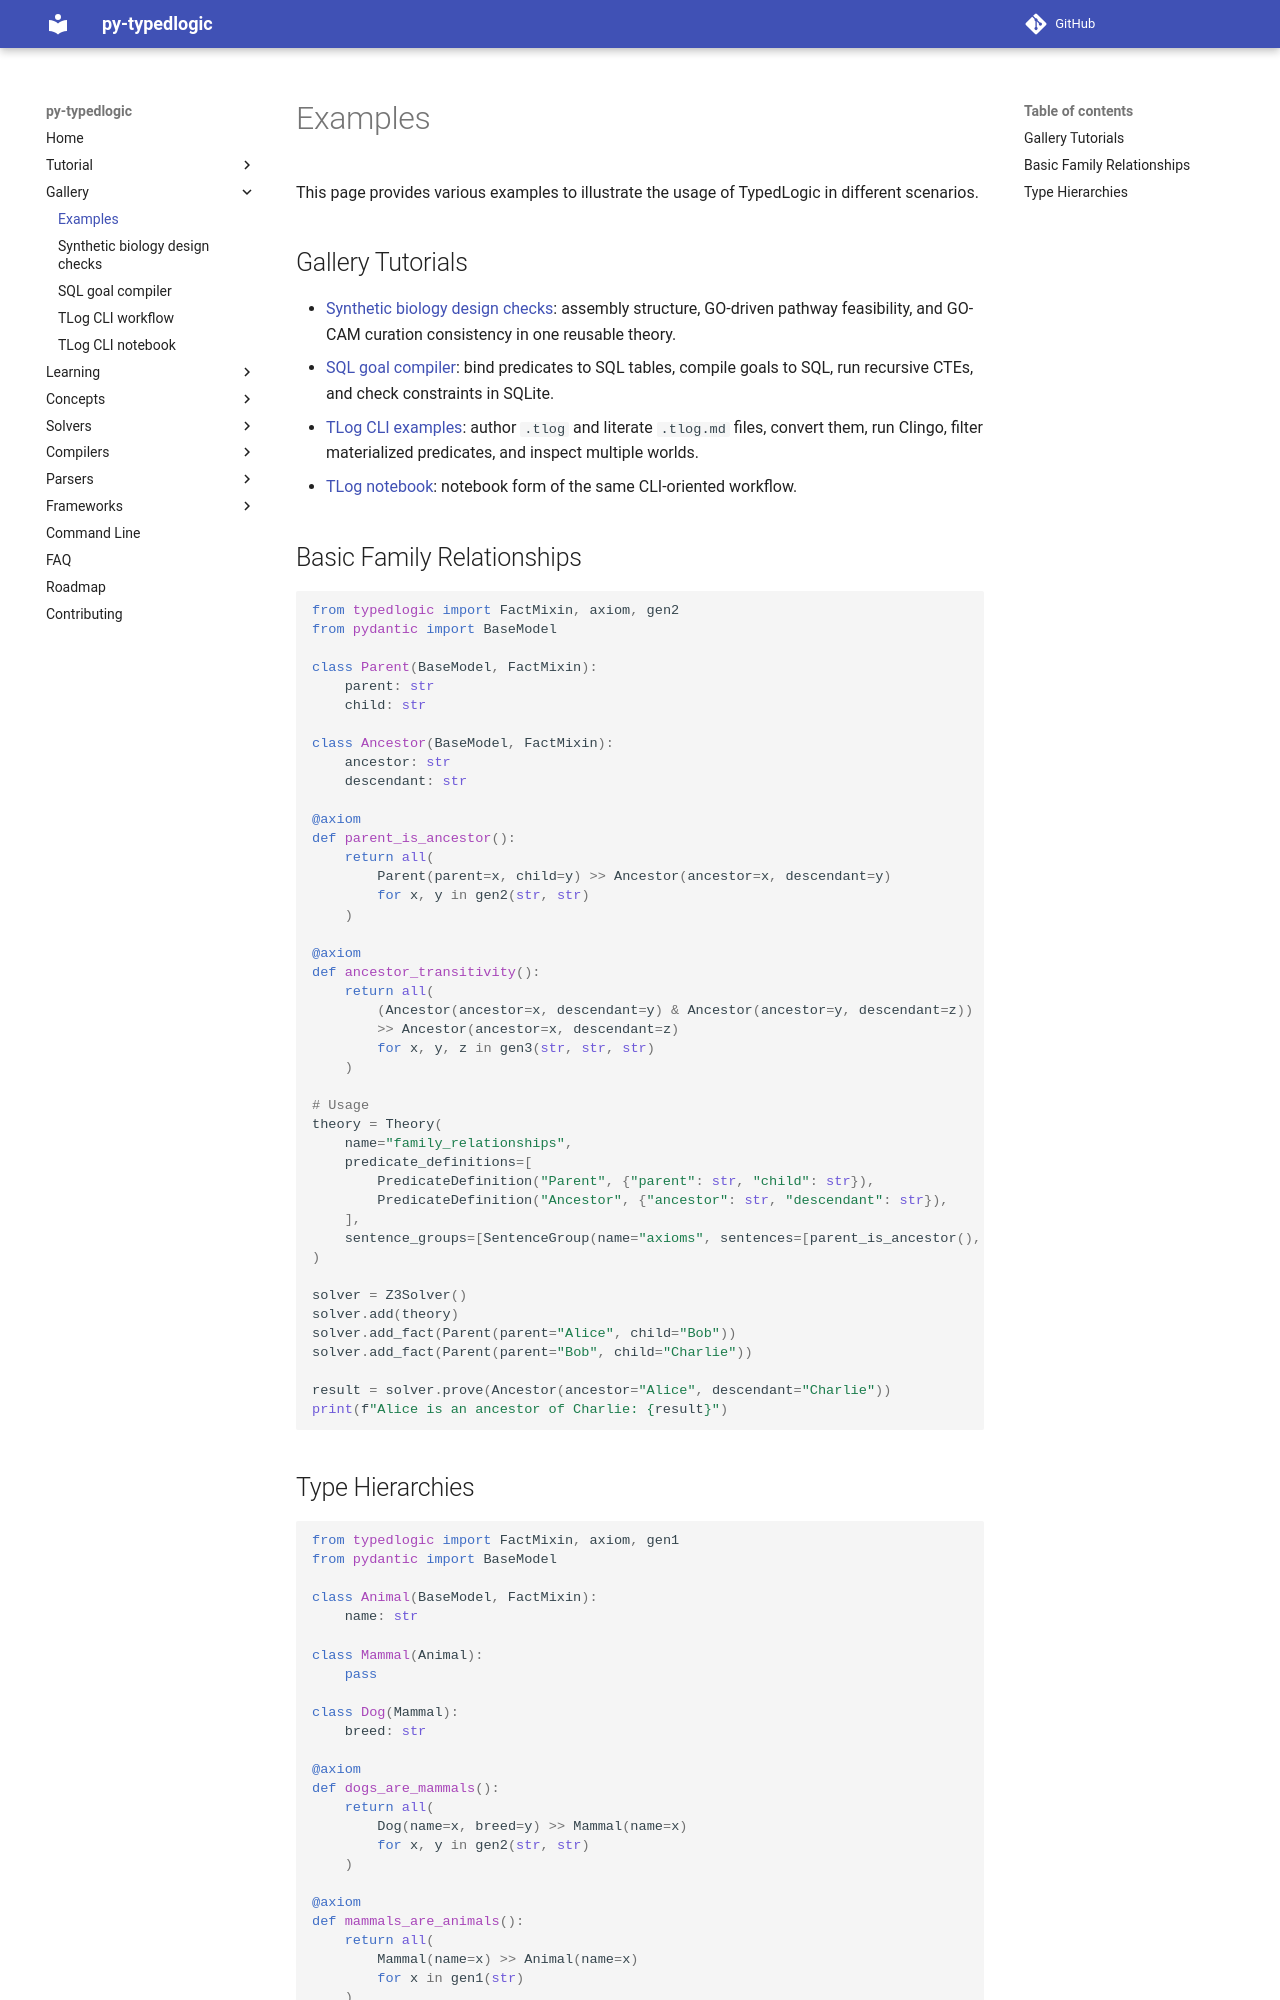

repository: py-typedlogic/py-typedlogic · page: examples/index.html · generator: mkdocs

# Examples

This page provides various examples to illustrate the usage of TypedLogic in different scenarios.

## Gallery Tutorials

- [Synthetic biology design checks](examples/synbio-design-checks.ipynb): assembly structure, GO-driven pathway feasibility, and GO-CAM curation consistency in one reusable theory.
- [SQL goal compiler](examples/sql-compiler.ipynb): bind predicates to SQL tables, compile goals to SQL, run recursive CTEs, and check constraints in SQLite.
- [TLog CLI examples](examples/tlog-cli.md): author `.tlog` and literate `.tlog.md` files, convert them, run Clingo, filter materialized predicates, and inspect multiple worlds.
- [TLog notebook](examples/tlog-cli.ipynb): notebook form of the same CLI-oriented workflow.

## Basic Family Relationships

```python
from typedlogic import FactMixin, axiom, gen2
from pydantic import BaseModel

class Parent(BaseModel, FactMixin):
    parent: str
    child: str

class Ancestor(BaseModel, FactMixin):
    ancestor: str
    descendant: str

@axiom
def parent_is_ancestor():
    return all(
        Parent(parent=x, child=y) >> Ancestor(ancestor=x, descendant=y)
        for x, y in gen2(str, str)
    )

@axiom
def ancestor_transitivity():
    return all(
        (Ancestor(ancestor=x, descendant=y) & Ancestor(ancestor=y, descendant=z))
        >> Ancestor(ancestor=x, descendant=z)
        for x, y, z in gen3(str, str, str)
    )

# Usage
theory = Theory(
    name="family_relationships",
    predicate_definitions=[
        PredicateDefinition("Parent", {"parent": str, "child": str}),
        PredicateDefinition("Ancestor", {"ancestor": str, "descendant": str}),
    ],
    sentence_groups=[SentenceGroup(name="axioms", sentences=[parent_is_ancestor(), ancestor_transitivity()])],
)

solver = Z3Solver()
solver.add(theory)
solver.add_fact(Parent(parent="Alice", child="Bob"))
solver.add_fact(Parent(parent="Bob", child="Charlie"))

result = solver.prove(Ancestor(ancestor="Alice", descendant="Charlie"))
print(f"Alice is an ancestor of Charlie: {result}")
```
